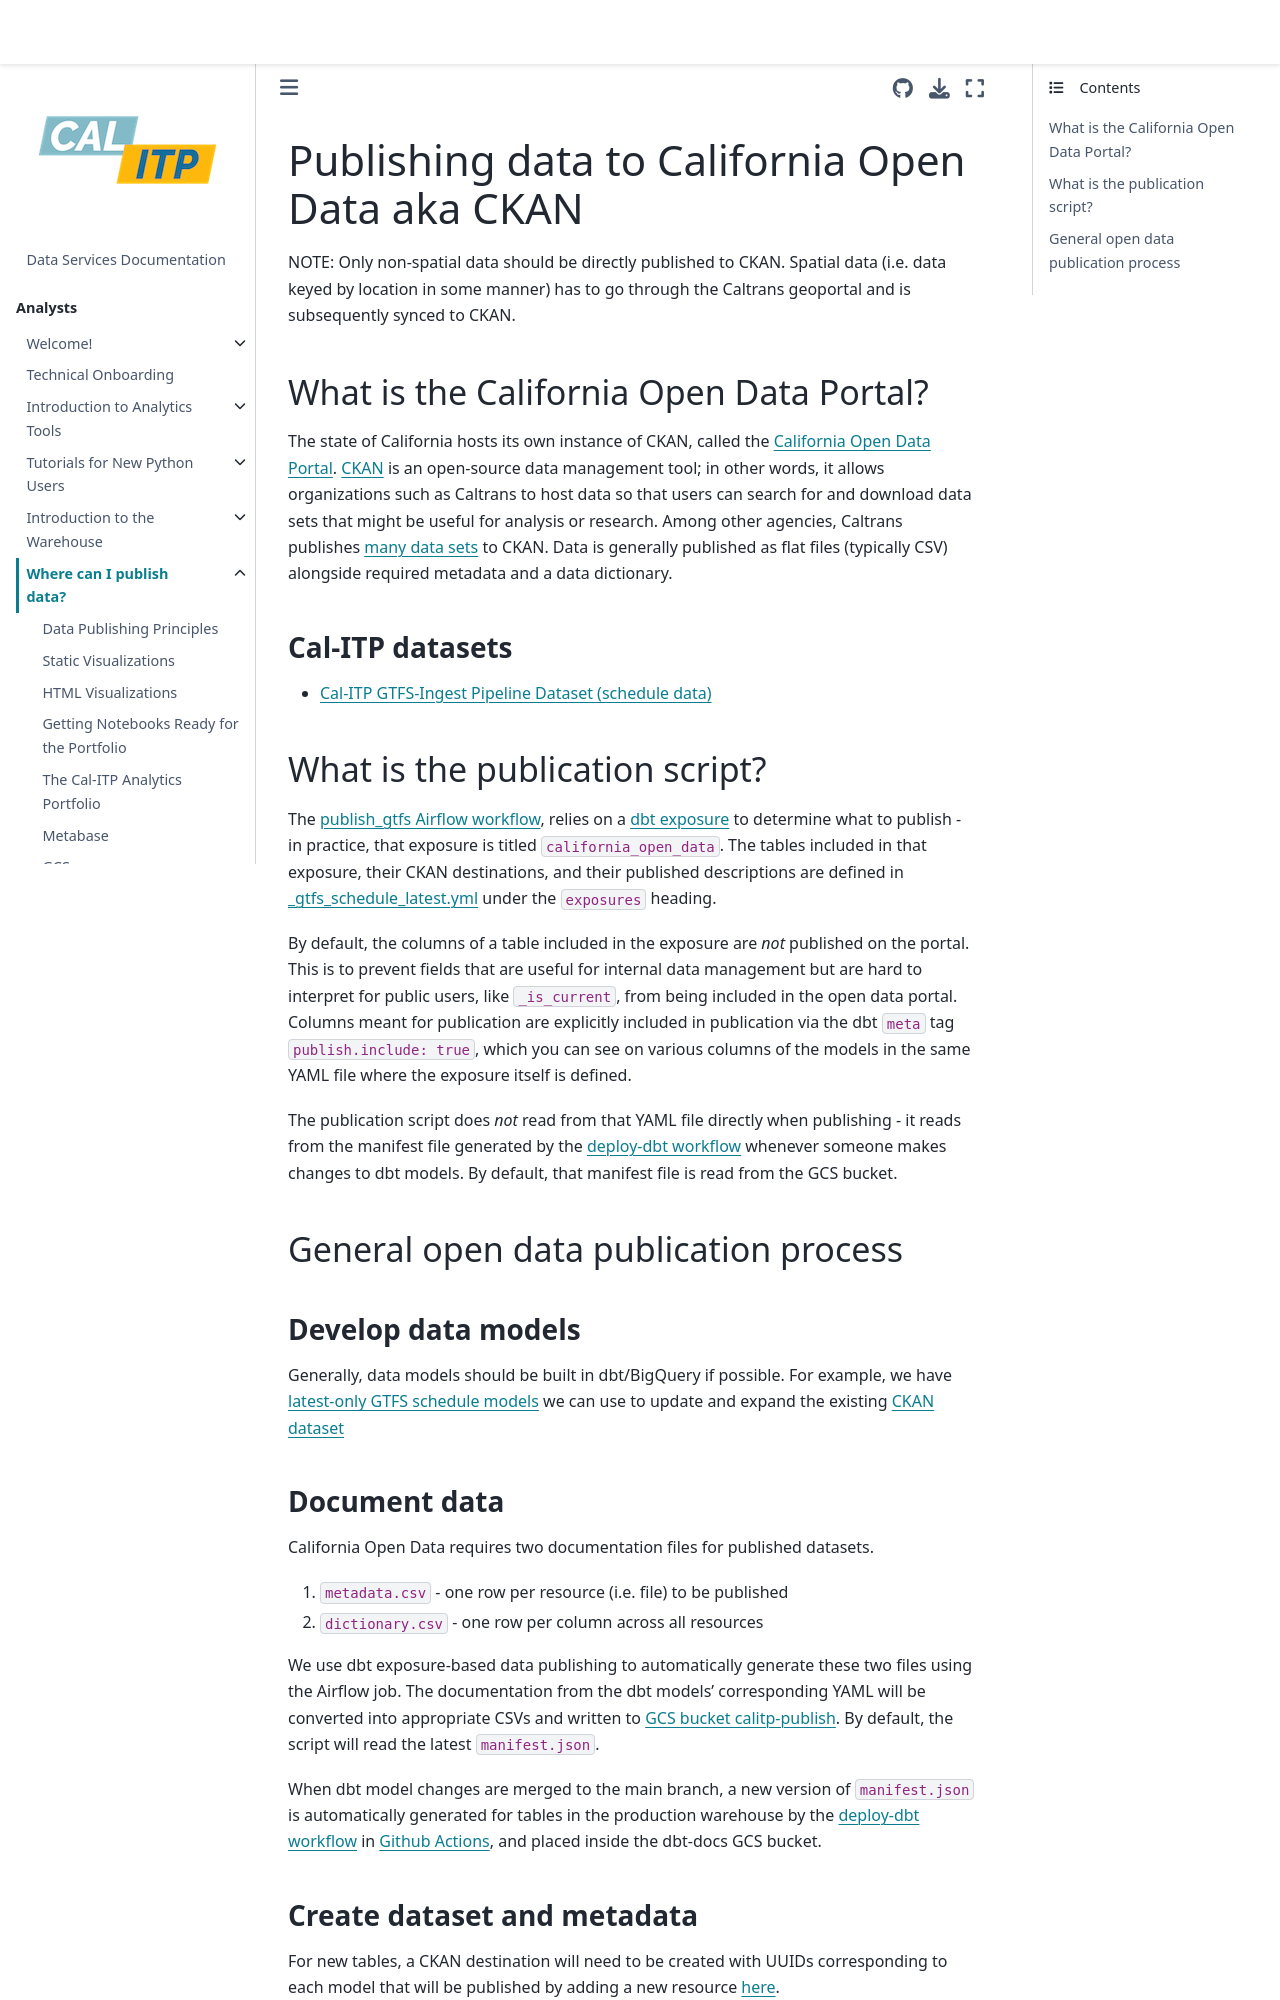

repository: cal-itp/data-infra · page: publishing/sections/8_ckan.html · generator: mkdocs

(publishing-ckan)=

# Publishing data to California Open Data aka CKAN

NOTE: Only non-spatial data should be directly published to CKAN. Spatial data
(i.e. data keyed by location in some manner) has to go through the Caltrans
geoportal and is subsequently synced to CKAN.

## What is the California Open Data Portal?

The state of California hosts its own instance of CKAN, called the [California Open Data Portal](https://data.ca.gov/).
[CKAN](https://ckan.org/) is an open-source data management tool; in other words,
it allows organizations such as Caltrans to host data so that users can search
for and download data sets that might be useful for analysis or research. Among
other agencies, Caltrans publishes [many data sets](https://data.ca.gov/organization/caltrans) to CKAN.
Data is generally published as flat files (typically CSV) alongside required
metadata and a data dictionary.

### Cal-ITP datasets

- [Cal-ITP GTFS-Ingest Pipeline Dataset (schedule data)](https://data.ca.gov/dataset/cal-itp-gtfs-ingest-pipeline-dataset)

## What is the publication script?

The [publish_gtfs Airflow workflow](https://github.com/cal-itp/data-infra/blob/main/airflow/dags/publish_gtfs.py), relies on a [dbt exposure](https://docs.getdbt.com/docs/build/exposures) to determine what to publish - in practice, that exposure is titled `california_open_data`. The tables included in that exposure, their CKAN destinations, and their published descriptions are defined in [\_gtfs_schedule_latest.yml](https://github.com/cal-itp/data-infra/blob/main/warehouse/models/mart/gtfs_schedule_latest/_gtfs_schedule_latest.yml) under the `exposures` heading.

By default, the columns of a table included in the exposure are _not_ published on the portal. This is to prevent fields that are useful for internal data management but are hard to interpret for public users, like `_is_current`, from being included in the open data portal. Columns meant for publication are explicitly included in publication via the dbt `meta` tag `publish.include: true`, which you can see on various columns of the models in the same YAML file where the exposure itself is defined.

The publication script does _not_ read from that YAML file directly when publishing - it reads from the manifest file generated by the [deploy-dbt workflow](https://github.com/cal-itp/data-infra/blob/main/.github/workflows/deploy-dbt.yml) whenever someone makes changes to dbt models. By default, that manifest file is read from the GCS bucket.

## General open data publication process

### Develop data models

Generally, data models should be built in dbt/BigQuery if possible. For example,
we have [latest-only GTFS schedule models](https://github.com/cal-itp/data-infra/tree/main/warehouse/models/mart/gtfs_schedule_latest)
we can use to update and expand the existing [CKAN dataset](https://data.ca.gov/dataset/cal-itp-gtfs-ingest-pipeline-dataset)

### Document data

California Open Data requires two documentation files for published datasets.

1. `metadata.csv` - one row per resource (i.e. file) to be published
2. `dictionary.csv` - one row per column across all resources

We use dbt exposure-based data publishing to automatically generate
these two files using the Airflow job. The documentation from the dbt models' corresponding YAML will be
converted into appropriate CSVs and written to [GCS bucket calitp-publish](https://console.cloud.google/storage/browser/calitp-publish). By default, the script will read the latest `manifest.json`.

When dbt model changes are merged to the main branch, a new version of `manifest.json` is automatically generated for tables in the production warehouse by the [deploy-dbt workflow](https://github.com/cal-itp/data-infra/blob/main/.github/workflows/deploy-dbt.yml) in [Github Actions](https://github.com/cal-itp/data-infra/actions), and placed inside the dbt-docs GCS bucket.
